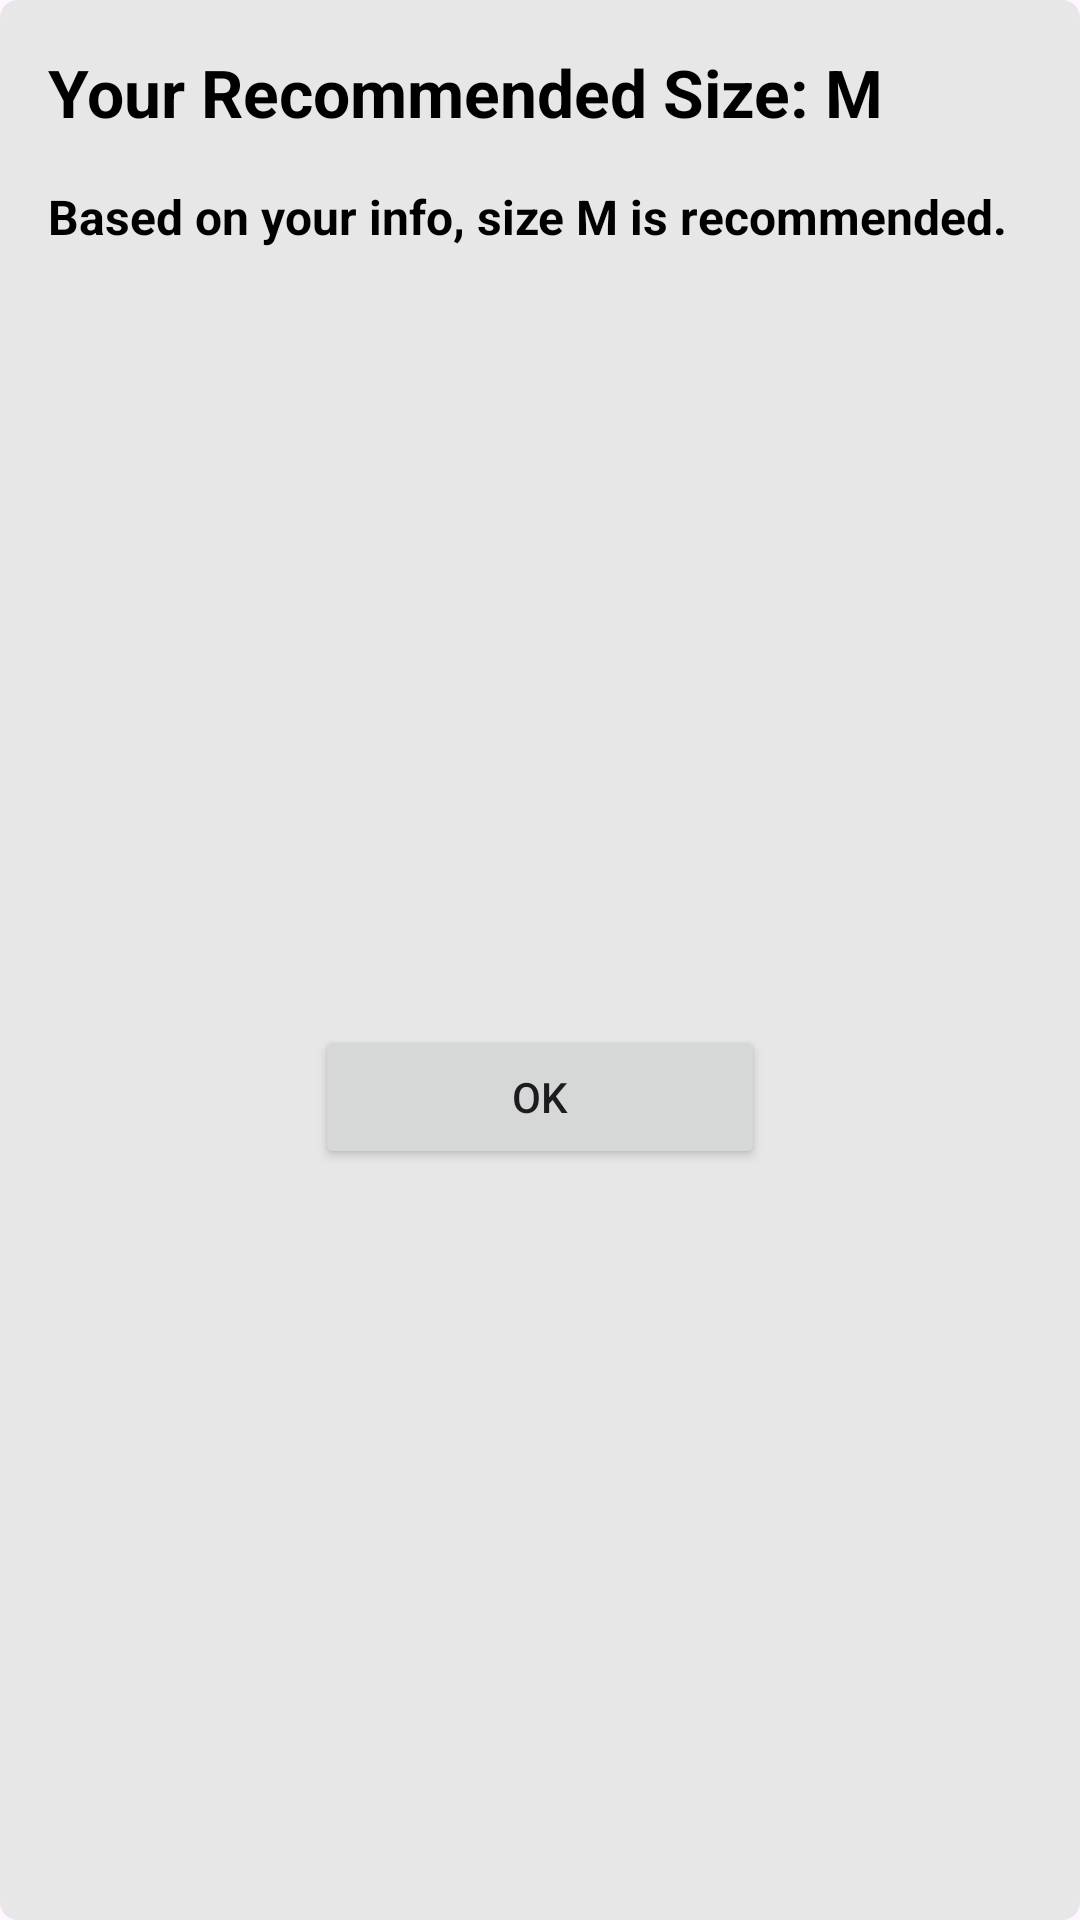

Write the Android layout XML for this screen, with the resource values it uses.
<!-- AndroidManifest.xml: application theme Theme.Virtusize -->
<!-- res/layout/dialog_result.xml -->
<?xml version="1.0" encoding="utf-8"?>
<androidx.constraintlayout.widget.ConstraintLayout xmlns:android="http://schemas.android.com/apk/res/android"
    xmlns:app="http://schemas.android.com/apk/res-auto"
    xmlns:tools="http://schemas.android.com/tools"
    android:id="@+id/main"
    android:layout_width="match_parent"
    android:layout_height="wrap_content"
    android:background="@drawable/dialog_background"
    tools:context=".MainActivity">

    <TextView
        android:id="@+id/titleTextView"
        android:layout_width="0dp"
        android:layout_height="wrap_content"
        android:layout_marginStart="16dp"
        android:layout_marginTop="16dp"
        android:layout_marginEnd="16dp"
        android:text="@string/your_recommended_size_placeholder_text"
        android:textColor="@color/black"
        android:textSize="22sp"
        android:textStyle="bold"
        app:layout_constraintEnd_toEndOf="parent"
        app:layout_constraintStart_toStartOf="parent"
        app:layout_constraintTop_toTopOf="parent" />

    <TextView
        android:id="@+id/messageTextView"
        android:layout_width="0dp"
        android:layout_height="wrap_content"
        android:layout_marginStart="16dp"
        android:layout_marginTop="16dp"
        android:layout_marginEnd="16dp"
        android:text="@string/based_on_your_info_placeholder_text"
        android:textColor="@color/black"
        android:textSize="16sp"
        android:textStyle="bold"
        app:layout_constraintEnd_toEndOf="parent"
        app:layout_constraintStart_toStartOf="parent"
        app:layout_constraintTop_toBottomOf="@id/titleTextView" />

    <Button
        android:id="@+id/okButton"
        android:layout_width="150dp"
        android:layout_height="wrap_content"
        android:layout_marginStart="16dp"
        android:layout_marginTop="24dp"
        android:layout_marginBottom="16dp"
        android:layout_marginEnd="16dp"
        android:text="@string/text_ok"
        app:layout_constraintEnd_toEndOf="parent"
        app:layout_constraintStart_toStartOf="parent"
        app:layout_constraintTop_toBottomOf="@id/messageTextView"
        app:layout_constraintBottom_toBottomOf="parent"/>

</androidx.constraintlayout.widget.ConstraintLayout>
<!-- resources referenced by this layout -->
<resources>
  <color name="black">#FF000000</color>
  <!-- drawable dialog_background (drawable) -->
  <?xml version="1.0" encoding="utf-8"?>
  
  <shape xmlns:android="http://schemas.android.com/apk/res/android">
  	<solid android:color="@color/grayLight" />
  	<corners
  	android:bottomLeftRadius="6dp"
  	android:bottomRightRadius="6dp"
  	android:topLeftRadius="6dp"
  	android:topRightRadius="6dp"/>
  </shape>
  <string name="based_on_your_info_placeholder_text">Based on your info, size M is recommended.</string>
  <string name="text_ok">OK</string>
  <string name="your_recommended_size_placeholder_text">Your Recommended Size: M</string>
  <style name="Theme.Virtusize" parent="Base.Theme.Virtusize" />
  <color name="grayLight">#E7E7E7</color>
  <style name="Base.Theme.Virtusize" parent="Theme.Material3.Light.NoActionBar">
          
          
      </style>
</resources>
